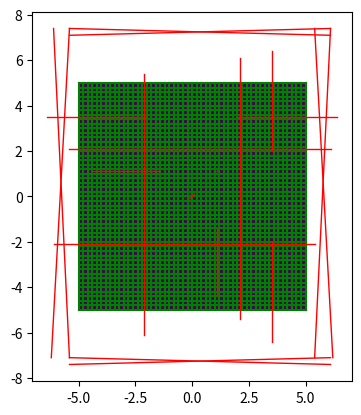

Python code for this plot:
import numpy as np
import matplotlib.pyplot as plt


def draw_algorithm(extent, pixels):

    plt.imshow(pixels.T, extent=extent, origin='lower')

    # vertical lines
    for i in range(np.size(pixels, 0) + 1):
        x = extent[0] + (extent[1] - extent[0]) / np.size(pixels, 0) * i
        plt.plot([x, x], [extent[2], extent[3]], 'g')

    # horizontal lines
    for i in range(np.size(pixels, 1) + 1):
        y = extent[2] + (extent[3] - extent[2]) / np.size(pixels, 1) * i
        plt.plot([extent[0], extent[1]], [y, y], 'g')


def draw_line(line, draw_option='r-'):
    plt.plot([line[0], line[2]], [line[1], line[3]], draw_option, lw=1)


def draw_alpha(line, alpha, color='red'):
    point_x = line[0] + alpha * (line[2] - line[0])
    point_y = line[1] + alpha * (line[3] - line[1])

    plt.scatter(point_x, point_y, color=color)


def raytrace(line, extent, pixels):

    x1, y1, x2, y2 = line

    # 1. alpha min and max

    Nx, Ny = np.size(pixels, 0) + 1, np.size(pixels, 1) + 1

    XPlane_1, XPlane_N, YPlane_1, YPlane_N = extent

    if x2 != x1:
        alpha_x_1 = (XPlane_1 - x1) / (x2 - x1)
        alpha_x_N = (XPlane_N - x1) / (x2 - x1)
        min_alpha_x = min(alpha_x_1, alpha_x_N)
        max_alpha_x = max(alpha_x_1, alpha_x_N)
    else:
        min_alpha_x = 0
        max_alpha_x = 1

    if y2 != y1:
        alpha_y_1 = (YPlane_1 - y1) / (y2 - y1)
        alpha_y_N = (YPlane_N - y1) / (y2 - y1)
        min_alpha_y = min(alpha_y_1, alpha_y_N)
        max_alpha_y = max(alpha_y_1, alpha_y_N)
    else:
        min_alpha_y = 0
        max_alpha_y = 1

    alpha_min = max(0, min_alpha_x, min_alpha_y)
    alpha_max = min(1, max_alpha_x, max_alpha_y)

    # 2. calculate range of indexes, i,j,k min and max

    dx = (XPlane_N - XPlane_1) / np.size(pixels, 0)
    dy = (YPlane_N - YPlane_1) / np.size(pixels, 1)

    if (x2 - x1) >= 0:
        i_min = Nx - (XPlane_N - alpha_min * (x2 - x1) - x1) / dx
        i_max = 1 + (x1 + alpha_max * (x2 - x1) - XPlane_1) / dx
    else:
        i_min = Nx - (XPlane_N - alpha_max * (x2 - x1) - x1) / dx
        i_max = 1 + (x1 + alpha_min * (x2 - x1) - XPlane_1) / dx
    if (y2 - y1) >= 0:
        j_min = Ny - (YPlane_N - alpha_min * (y2 - y1) - y1) / dy
        j_max = 1 + (y1 + alpha_max * (y2 - y1) - YPlane_1) / dy
    else:
        j_min = Ny - (YPlane_N - alpha_max * (y2 - y1) - y1) / dy
        j_max = 1 + (y1 + alpha_min * (y2 - y1) - YPlane_1) / dy

    # 3. calculate parametric sets alpha x,y,z

    i_min, i_max = int(i_min), int(i_max)
    j_min, j_max = int(j_min), int(j_max)

    if (x2 - x1) < 0:
        alpha_x = [((XPlane_1 + (i - 1) * dx) - x1) / (x2 - x1) for i in range(i_min, i_max+1)]
    elif x2 != x1:
        alpha_x = [((XPlane_1 + (i - 1) * dx) - x1) / (x2 - x1) for i in range(i_max, i_min + 1)]
    else:
        alpha_x = []

    if (y2 - y1) < 0:
        alpha_y = [((YPlane_1 + (j - 1) * dy) - y1) / (y2 - y1) for j in range(j_min, j_max+1)]
    elif y2 != y1:
        alpha_y = [((YPlane_1 + (j - 1) * dy) - y1) / (y2 - y1) for j in range(j_max, j_min + 1)]
    else:
        alpha_y = []

    # 4. merge to form set alpha

    alphas = [alpha_min] + alpha_x + alpha_y + [alpha_max]
    alphas = sorted(alphas)
    alphas_sort = [alpha for n, alpha in enumerate(alphas) if alpha not in alphas[:n] and alpha >= alpha_min and alpha <= alpha_max]

    alphas_mid = [(alphas_sort[i] + alphas_sort[i-1]) / 2 for i in range(1, len(alphas_sort))]

    i_index = [int(1 + (x1 + alpha_mid * (x2 - x1) - XPlane_1) / dx) for alpha_mid in alphas_mid]
    j_index = [int(1 + (y1 + alpha_mid * (y2 - y1) - YPlane_1) / dy) for alpha_mid in alphas_mid]

    for (i, j) in zip(i_index, j_index):
        pixels[i-1, j-1] = 1

    draw_algorithm(line, extent, pixels)
    for alpha in alphas_mid:
        draw_alpha(line, alpha)

    # 5. calculate voxel lengths
    # 6. calculate voxel indices

def raytrace2(line, extent, pixels):
    from math import floor, ceil, sqrt

    Nx, Ny = np.size(pixels, 0) + 1, np.size(pixels, 1) + 1
    p1x, p1y, p2x, p2y = line
    bx, by = extent[0], extent[2]
    dx, dy = (extent[1] - extent[0]) / (Nx - 1), (extent[3] - extent[2]) / (Ny - 1)

    px = lambda a: p1x + a * (p2x - p1x)
    py = lambda a: p1y + a * (p2y - p1y)

    alpha_x = lambda i: ((bx + i * dx) - p1x) / (p2x - p1x)
    alpha_y = lambda j: ((by + j * dy) - p1y) / (p2y - p1y)

    alpha_xmin = min(alpha_x(0), alpha_x(Nx - 1))
    alpha_ymin = min(alpha_y(0), alpha_y(Ny - 1))

    alpha_xmax = max(alpha_x(0), alpha_x(Nx - 1))
    alpha_ymax = max(alpha_y(0), alpha_y(Ny - 1))

    # for a ray, remove the 0, 1 in min max calcs
    alpha_min = max(0, alpha_xmin, alpha_ymin)
    alpha_max = min(1, alpha_xmax, alpha_ymax)

    if alpha_min >= alpha_max:
        raise ArithmeticError

    phi_x = lambda a: (p1x + a * (p2x - p1x) - bx) / dx
    phi_y = lambda a: (p1y + a * (p2y - p1y) - by) / dy

    if p1x < p2x:
        if alpha_min == alpha_xmin:
            i_min = 1
        else:
            i_min = ceil(phi_x(alpha_min))

        if alpha_max == alpha_xmax:
            i_max = Nx - 1
        else:
            i_max = floor(phi_x(alpha_max))
    else:
        if alpha_min == alpha_xmin:
            i_max = Nx - 2
        else:
            i_max = floor(phi_x(alpha_min))

        if alpha_max == alpha_xmax:
            i_min = 0
        else:
            i_min = ceil(phi_x(alpha_max))

    if p1y < p2y:
        if alpha_min == alpha_ymin:
            j_min = 1
        else:
            j_min = ceil(phi_y(alpha_min))

        if alpha_max == alpha_ymax:
            j_max = Ny - 1
        else:
            j_max = floor(phi_y(alpha_max))
    else:
        if alpha_min == alpha_ymin:
            j_max = Ny - 2
        else:
            j_max = floor(phi_y(alpha_min))

        if alpha_max == alpha_ymax:
            j_min = 0
        else:
            j_min = ceil(phi_y(alpha_max))

    if p1x < p2x:
        alpha_x_arr = [alpha_x(i) for i in range(i_min, i_max + 1)]
    else:
        alpha_x_arr = [alpha_x(i) for i in range(i_max, i_min - 1, -1)]

    if p1y < p2y:
        alpha_y_arr = [alpha_y(j) for j in range(j_min, j_max + 1)]
    else:
        alpha_y_arr = [alpha_y(j) for j in range(j_max, j_min - 1, -1)]

    # for a ray, remove [alpha_max]
    alpha_arr = sorted([alpha_min] + alpha_x_arr + alpha_y_arr + [alpha_max])
    alpha_arr = [a for n, a in enumerate(alpha_arr) if a not in alpha_arr[:n]]

    pixel_i = [floor(phi_x((alpha_arr[m] + alpha_arr[m-1]) / 2)) for m in range(1, len(alpha_arr))]
    pixel_j = [floor(phi_y((alpha_arr[m] + alpha_arr[m-1]) / 2)) for m in range(1, len(alpha_arr))]

    d_conv = sqrt((p2x - p2x)**2 + (p2y - p1y)**2)
    lengths = [(alpha_arr[m] - alpha_arr[m-1]) * d_conv for m in range(1, len(alpha_arr))]
    # integral = sum(pixels[pixel_i, pixel_j] * lengths)
    return sum(lengths)


def raytrace4(line, extent, pixels, debug=False):
    # Fixed issue, alphax[0] in Filip Jacob's paper means first alphax in siddon array, not alphax at zero.
    # need to modify for a segment contained within pixel space, neccessary for fission calcs

    from math import ceil, floor

    p1x, p1y, p2x, p2y = line
    bx, by, = extent[0], extent[2]
    Nx, Ny = np.size(pixels, 0) + 1, np.size(pixels, 1) + 1
    dx, dy = (extent[1] - extent[0]) / np.size(pixels, 0), (extent[3] - extent[2]) / np.size(pixels, 1)

    p12x = lambda a_: p1x + a_ * (p2x - p1x)
    p12y = lambda a_: p1y + a_ * (p2y - p1y)

    alphax = lambda i_: ((bx + i_ * dx) - p1x) / (p2x - p1x)
    alphay = lambda j_: ((by + j_ * dy) - p1y) / (p2y - p1y)

    if p1x == p2x:
        alphaxmin = 0
        alphaxmax = 0
    else:
        alphaxmin = min(alphax(0), alphax(Nx - 1))
        alphaxmax = max(alphax(0), alphax(Nx - 1))

    if p1y == p2y:
        alphaymin = 0
        alphaymax = 0
    else:
        alphaymin = min(alphay(0), alphay(Ny - 1))
        alphaymax = max(alphay(0), alphay(Ny - 1))


    if p1x == p2x:
        alphamin = max(0, alphaymin)
        alphamax = min(1, alphaymax)
    elif p1y == p2y:
        alphamin = max(0, alphaxmin)
        alphamax = min(1, alphaxmax)
    else:
        alphamin = max(0, alphaxmin, alphaymin)
        alphamax = min(1, alphaxmax, alphaymax)

    phix = lambda a_: (p12x(a_) - bx) / dx

    if p1x < p2x:
        if alphamin == alphaxmin:
            imin = 1
        else:
            imin = ceil(phix(alphamin))

        if alphamax == alphaxmax:
            imax = Nx - 1
        else:
            imax = floor(phix(alphamax))

        if p1x == p2x:
            alphax_ = np.inf
        else:
            alphax_ = alphax(imin)

    else:
        if alphamin == alphaxmin:
            imax = Nx - 2
        else:
            imax = floor(phix(alphamin))

        if alphamax == alphaxmax:
            imin = 0
        else:
            imin = ceil(phix(alphamax))

        if p1x == p2x:
            alphax_ = np.inf
        else:
            alphax_ = alphax(imax)

    phiy = lambda a_: (p12y(a_) - by) / dy

    if p1y < p2y:
        if alphamin == alphaymin:
            jmin = 1
        else:
            jmin = ceil(phiy(alphamin))

        if alphamax == alphaymax:
            jmax = Ny - 1
        else:
            jmax = floor(phiy(alphamax))

        if p1y == p2y:
            alphay_ =  np.inf
        else:
            alphay_ = alphay(jmin)

    else:
        if alphamin == alphaymin:
            jmax = Ny - 2
        else:
            jmax = floor(phiy(alphamin))

        if alphamax == alphaymax:
            jmin = 0
        else:
            jmin = ceil(phiy(alphamax))

        if p1y == p2y:
            alphay_ = np.inf
        else:
            alphay_ = alphay(jmax)

    Np = (imax - imin + 1) + (jmax - jmin + 1)

    alphamid = (min(alphax_, alphay_) + alphamin) / 2

    i = floor(phix(alphamid))
    j = floor(phiy(alphamid))

    if debug:
        draw_alpha(line, alphamin, color='blue')
        draw_alpha(line, alphamax, color='orange')

    if p1x == p2x:
        alphaxu = 0
    else:
        alphaxu = dx / abs(p2x - p1x)
    if p1y == p2y:
        alphayu = 0
    else:
        alphayu = dy / abs(p2y - p1y)

    d12 = 0
    dconv = ((p2x - p1x)**2 + (p2y - p1y)**2)**0.5
    alphac = alphamin

    if debug:
        draw_alpha(line, alphac)

    if p1x < p2x:
        iu = 1
    else:
        iu = -1

    if p1y < p2y:
        ju = 1
    else:
        ju = -1

    for k in range(Np):

        if alphax_ < alphay_:
            lij = (alphax_ - alphac) * dconv
            d12 = d12 + lij * pixels[i, j]
            i = i + iu
            alphac = alphax_
            alphax_ = alphax_ + alphaxu
        else:
            lij = (alphay_ - alphac) * dconv
            d12 = d12 + lij * pixels[i, j]
            j = j + ju
            alphac = alphay_
            alphay_ = alphay_ + alphayu

        if debug:
            draw_alpha(line, alphac)

    # have to think about this for case of line in and outside of image
    # alphamax == 1 means last point is in image
    # alphamin == 0 means first point is in image
    # print(alphamax, alphamin, alphaxmin, alphaxmax)
    if alphamax == 1:
        lij = (alphamax - alphac) * dconv
        d12 = d12 + lij * pixels[i, j]

        if debug:
            draw_alpha(line, alphamax)

    if debug:
        draw_algorithm(extent, pixels)
        draw_line(line)

    return d12


def test_outside(seed=8675309, nruns=5000, npixels=50, debug=False):
    import random

    def distance(line):
        return ((line[2] - line[0]) ** 2 + (line[3] - line[1]) ** 2) ** 0.5

    def outside_intersection_distance(line, extent):
        x1, y1, x2, y2 = line
        x3, x4, y3, y4 = extent

        def intersection(x1, x2, y1, y2, x3, x4, y3, y4):
            denom = (x1 - x2) * (y3 - y4) - (y1 - y2) * (x3 - x4)
            if denom != 0:
                t = (x1 - x3) * (y3 - y4) - (y1 - y3) * (x3 - x4)
                t /= denom
                u = - ((x1 - x2) * (y1 - y3) - (y1 - y2) * (x1 - x3))
                u /= denom

                if 0 <= t <= 1 and 0 <= u <= 1:
                    return [x1 + t * (x2 - x1), y1 + t * (y2 - y1)]

            return None

        top_intersection = intersection(x1, x2, y1, y2, x3, x4, y4, y4)
        bottom_intersection = intersection(x1, x2, y1, y2, x3, x4, y3, y3)
        left_intersection = intersection(x1, x2, y1, y2, x3, x3, y3, y4)
        right_intersection = intersection(x1, x2, y1, y2, x4, x4, y3, y4)

        intersections = [i for i in [top_intersection, bottom_intersection,
                         left_intersection, right_intersection] if i is not None]

        true_line = [intersections[0][0], intersections[0][1],
                     intersections[1][0], intersections[1][1]]

        return distance(true_line)

    image = np.ones((npixels, npixels))
    extent = [-5, 5, -5, 5]

    plt.figure()
    draw_algorithm(extent, image)

    random.seed(seed)

    differences = []

    for i in range(nruns):
        if random.choice([True, False]):
            line = [extent[0] - 1,
                    random.uniform(extent[2], extent[3]),
                    extent[1] + 1,
                    random.uniform(extent[2], extent[3])]
            true_value = outside_intersection_distance(line, extent)
        else:
            line = [random.uniform(extent[0], extent[1]),
                    extent[2] - 1,
                    random.uniform(extent[0], extent[1]),
                    extent[3] + 1]
            true_value = outside_intersection_distance(line, extent)

        d12 = raytrace4(line, extent, image, debug)
        difference = abs(d12 - true_value)
        if difference > 1e-12:
            # print(d12, distance(line), abs(d12 - distance(line)))
            draw_line(line, 'r-')
        else:
            draw_line(line)
        differences.append(difference)

    plt.figure()
    plt.hist(differences)
    print()


def test_innoutside(seed=8675309, nruns=5000, npixels=50, debug=False):
    import random

    def distance(line):
        return ((line[2] - line[0]) ** 2 + (line[3] - line[1]) ** 2) ** 0.5

    image = np.ones((npixels, npixels))
    extent = [-5, 5, -5, 5]

    plt.figure()
    draw_algorithm(extent, image)

    random.seed(seed)

    differences = []

    for i in range(nruns):
        inside_pt = [random.uniform(extent[0], extent[1]),
                     random.uniform(extent[2], extent[3])]
        side = random.choice(['left', 'right', 'top', 'bottom'])
        if side == 'left':
            outside_pt = [extent[0]-1, random.uniform(extent[2], extent[3])]
        elif side == 'right':
            outside_pt = [extent[1]+1, random.uniform(extent[2], extent[3])]
        elif side == 'top':
            outside_pt = [random.uniform(extent[0], extent[1]), extent[3]+1]
        elif side == 'bottom':
            outside_pt = [random.uniform(extent[2], extent[3]), extent[2]-1]

        if random.choice([True, False]):
            line = [inside_pt[0], inside_pt[1], outside_pt[0], outside_pt[1]]
        else:
            line = [outside_pt[0], outside_pt[1], inside_pt[0], inside_pt[1]]

        def intersection(x1, x2, y1, y2, x3, x4, y3, y4):
            denom = (x1 - x2) * (y3 - y4) - (y1 - y2) * (x3 - x4)
            if denom != 0:
                t = (x1 - x3) * (y3 - y4) - (y1 - y3) * (x3 - x4)
                t /= denom
                u = - ((x1 - x2) * (y1 - y3) - (y1 - y2) * (x1 - x3))
                u /= denom

                if 0 <= t <= 1 and 0 <= u <= 1:
                    return [x1 + t * (x2 - x1), y1 + t * (y2 - y1)]

            return None

        if side == 'left':
            intersect = intersection(line[0], line[2], line[1], line[3],
                                     extent[0], extent[0], extent[2], extent[3])
        elif side == 'right':
            intersect = intersection(line[0], line[2], line[1], line[3],
                                     extent[1], extent[1], extent[2], extent[3])
        elif side == 'top':
            intersect = intersection(line[0], line[2], line[1], line[3],
                                     extent[0], extent[1], extent[3], extent[3])
        elif side == 'bottom':
            intersect = intersection(line[0], line[2], line[1], line[3],
                                     extent[0], extent[1], extent[2], extent[2])

        true_value = distance([inside_pt[0], inside_pt[1], intersect[0], intersect[1]])
        d12 = raytrace4(line, extent, image, debug)
        difference = abs(d12 - true_value)
        if difference > 1e-12:
            # print(d12, true_value, difference)
            draw_line(line, 'r-')
        else:
            draw_line(line)
        differences.append(difference)

    plt.figure()
    plt.hist(differences)
    print()


def test_inside(seed=8675309, nruns=5000, npixels=50, debug=False):
    import random

    def distance(line):
        return ((line[2] - line[0]) ** 2 + (line[3] - line[1]) ** 2) ** 0.5

    image = np.ones((npixels, npixels))
    extent = [-5, 5, -5, 5]

    plt.figure()
    draw_algorithm(extent, image)

    random.seed(seed)

    differences = []

    for i in range(nruns):
        line = [random.uniform(extent[0], extent[1]),
                random.uniform(extent[2], extent[3]),
                random.uniform(extent[0], extent[1]),
                random.uniform(extent[2], extent[3])]

        d12 = raytrace4(line, extent, image, debug)
        true_value = distance(line)
        difference = abs(d12 - true_value)
        if difference > 1e-12:
            # print(d12, distance(line), abs(d12 - distance(line)))
            draw_line(line, 'r-')
        else:
            draw_line(line)
        differences.append(difference)

    plt.figure()
    plt.hist(differences)
    print()


def test_special_cases(nruns=100, npixels=50):
    def distance(line):
        return ((line[2] - line[0]) ** 2 + (line[3] - line[1]) ** 2) ** 0.5

    image = np.ones((npixels, npixels))
    extent = [-5, 5, -5, 5]

    plt.figure()
    draw_algorithm(extent, image)

    def test_line(line, extent, image, true_value):
        d12 = raytrace4(line, extent, image)
        difference = abs(d12 - true_value)
        if difference > 1e-12:
            print(d12, true_value, difference)
            draw_line(line, 'r-')
        else:
            draw_line(line)

    # outside lines
    line = [-6.2, -7.1, -5.4, 7.4]
    test_line(line, extent, image, 0)

    line = [-5.4, -7.1, -6.1, 7.4]
    test_line(line, extent, image, 0)

    line = [-5.4, -7.1, 6.1, -7.4]
    test_line(line, extent, image, 0)

    line = [-5.4, -7.4, 6.1, -7.1]
    test_line(line, extent, image, 0)

    line = [6.2, -7.1, 5.4, 7.4]
    test_line(line, extent, image, 0)

    line = [5.4, -7.1, 6.1, 7.4]
    test_line(line, extent, image, 0)

    line = [-5.4, 7.1, 6.1, 7.4]
    test_line(line, extent, image, 0)

    line = [-5.4, 7.4, 6.1, 7.1]
    test_line(line, extent, image, 0)

    # horizontal lines
    line = [-5.4, 2.11, 6.1, 2.11]
    test_line(line, extent, image, 10)

    line = [5.4, -2.11, -6.1, -2.11]
    test_line(line, extent, image, 10)

    # vertical lines
    line = [2.11, 6.1, 2.11, -5.4]
    test_line(line, extent, image, 10)

    line = [-2.11, -6.1, -2.11, 5.4]
    test_line(line, extent, image, 10)

    # horizontal line inside
    line = [-4.4, 1.11, -4.4+3, 1.11]
    test_line(line, extent, image, 3)

    # horizontal line inside / outside
    line = [-6.4, 3.5, -5 + 3, 3.5]
    test_line(line, extent, image, 3)

    # horizontal line outside / inside
    line = [6.4, 3.5, 5-3, 3.5]
    test_line(line, extent, image, 3)

    # vertical line inside
    line = [1.11, -4.4, 1.11, -4.4+3]
    test_line(line, extent, image, 3)

    # vertical line inside / outside
    line = [3.5, -6.4, 3.5, -5 + 3]
    test_line(line, extent, image, 3)

    # vertical line outside / inside
    line = [3.5, 6.4, 3.5, 5-3]
    test_line(line, extent, image, 3)

    # ray within a single pixel
    line = [1.1, 1.1, 1.12, 1.12]
    test_line(line, extent, image, distance(line))

    # ray crosses the origin only
    line = [0.1, 0.1, -0.1, -0.1]
    test_line(line, extent, image, distance(line))

if __name__ == '__main__':
    # test_inside(nruns=100)
    # test_outside(nruns=100)
    # test_innoutside(nruns=100)
    # test_everywhere(nruns=100)
    test_special_cases()


    plt.show()
